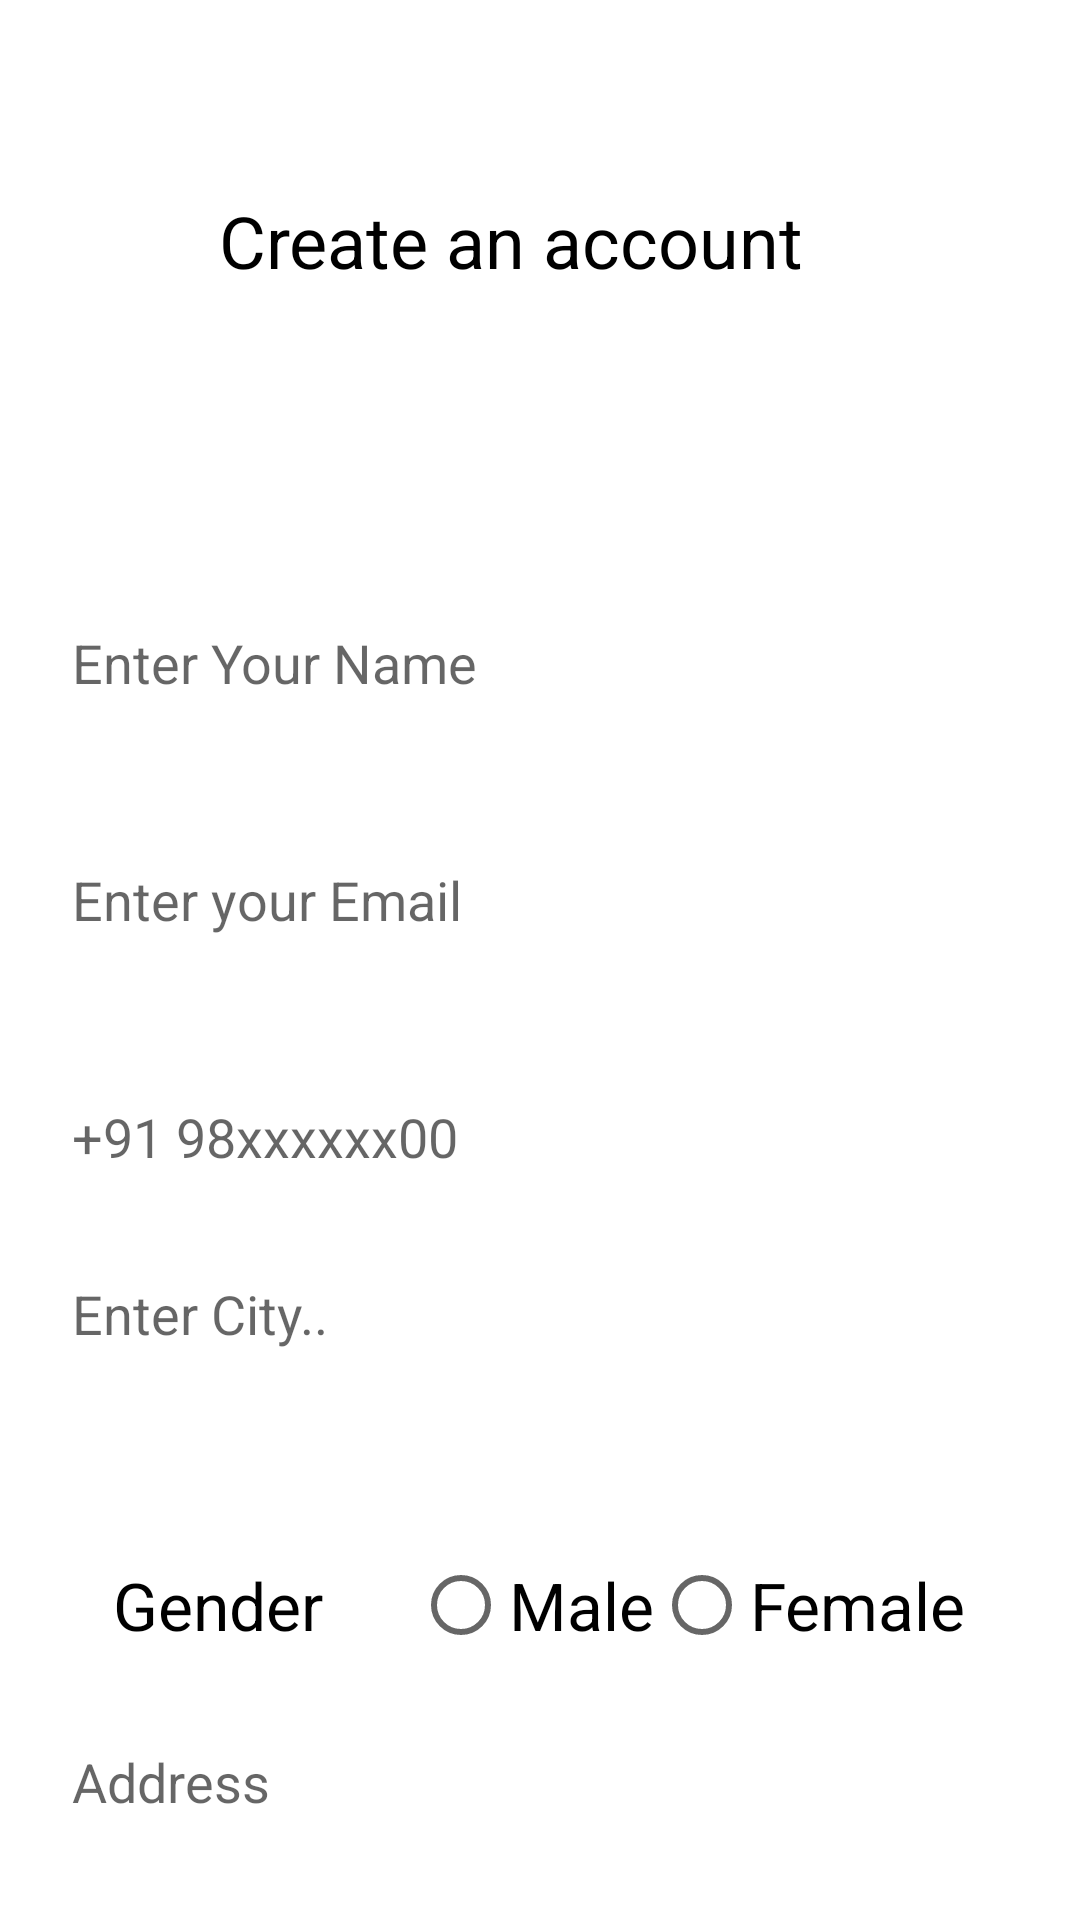

Layout XML and referenced resources for this Android screen:
<!-- AndroidManifest.xml: application theme Theme.Validregistrationintent -->
<!-- res/layout/activity_registration.xml -->
<LinearLayout android:layout_height="match_parent"
    android:layout_width="match_parent"
    xmlns:tools="http://schemas.android.com/tools"
    android:orientation="vertical"
    tools:context=".Registration"
    android:layout_gravity="center"
    xmlns:android="http://schemas.android.com/apk/res/android">
    <TextView
        android:id="@+id/create_an_a"
        android:layout_width="214dp"
        android:layout_height="33dp"
        android:layout_centerHorizontal="true"
        android:layout_alignParentTop="true"
        android:layout_marginTop="64dp"
        android:textSize="24sp"
        android:textColor="#000000"
        android:layout_gravity="center"
        android:text="Create an account"

        android:gravity="top"
        />
    <LinearLayout
        android:layout_width="match_parent"
        android:layout_height="match_parent"
        android:layout_gravity="center"
        android:orientation="vertical"

        >
        <EditText
            android:layout_width="312dp"
            android:layout_gravity="center"
            android:id="@+id/edit_text_1"
            android:layout_height="48dp"
            android:inputType="text"
            android:hint="Enter Your Name"
            android:background="@drawable/edit_text_layout"
            android:layout_marginTop="100dp"
            />
        <TextView
            android:layout_width="wrap_content"
            android:layout_height="wrap_content"
            android:layout_marginLeft="100dp"
            android:text=""
            android:id="@+id/textview_1"
            android:textColor="#F44336"
            android:textSize="8sp"
            />

        <EditText
            android:layout_width="312dp"
            android:layout_height="48dp"
            android:hint="Enter your Email"
            android:background="@drawable/edit_text_layout"
            android:layout_gravity="center"
            android:id="@+id/edit_text_2"
            android:inputType="textEmailAddress"
            android:layout_marginTop="20dp"
            />
        <TextView
            android:layout_width="wrap_content"
            android:layout_height="wrap_content"
            android:text=""
            android:layout_marginLeft="100dp"
            android:id="@+id/textview_2"
            android:textColor="#F44336"
            android:textSize="8sp"
            />
        <EditText
            android:layout_width="312dp"
            android:layout_height="48dp"
            android:inputType="phone"
            android:background="@drawable/edit_text_layout"
            android:layout_gravity="center"
            android:id="@+id/edit_text_3"
            android:hint="+91 98xxxxxx00"
            android:layout_marginTop="20dp"
            />
        <TextView
            android:layout_width="wrap_content"
            android:layout_height="wrap_content"
            android:layout_marginLeft="100dp"
            android:text=""
            android:id="@+id/textview_3"
            android:textColor="#F44336"
            android:textSize="8sp"
            />
        <AutoCompleteTextView
            android:layout_width="312dp"
            android:layout_height="48dp"
            android:layout_gravity="center"
            android:hint="Enter City.."
            android:background="@drawable/edit_text_layout"
            android:id="@+id/auto_city_list"
            android:textAllCaps="false"
            />
        <TextView
            android:layout_width="match_parent"
            android:layout_height="wrap_content"
            android:text=""
            android:textColor="#EA0909"
            android:id="@+id/txtView_city"/>
        <RadioGroup
            android:layout_width="wrap_content"
            android:layout_height="wrap_content"
            android:layout_gravity="center"
            android:orientation="horizontal"
            android:layout_marginTop="30dp"
            android:id="@+id/r_Gender"

            >
            <TextView
                android:layout_width="100dp"
                android:layout_height="40dp"
                android:text="Gender"
                android:textColor="#000000"
                android:textSize="22sp"
                />
            <RadioButton
                android:layout_width="wrap_content"
                android:layout_height="wrap_content"
                android:onClick="GetGender"
                android:text="Male"
                android:textSize="22dp"
                />
            <RadioButton
                android:layout_width="wrap_content"
                android:layout_height="wrap_content"
                android:textSize="22sp"
                android:onClick="GetGender"
                android:text="Female"
                />
        </RadioGroup>
        <TextView
            android:layout_width="wrap_content"
            android:layout_height="wrap_content"
            android:text=""
            android:layout_marginLeft="100dp"
            android:id="@+id/gender_error"
            android:textColor="#F44336"
            android:textSize="8sp"
            />
        <EditText
            android:layout_width="312dp"
            android:layout_height="48dp"
            android:background="@drawable/edit_text_layout"
            android:layout_gravity="center"
            android:inputType="textPostalAddress"
            android:hint="Address"
            android:id="@+id/edit_text_4"
            />
        <TextView
            android:layout_width="wrap_content"
            android:layout_height="wrap_content"
            android:layout_marginLeft="100dp"
            android:id="@+id/textview_4"
            android:textSize="8sp"
            android:text=""
            android:textColor="#F44336"
            />


        <EditText
            android:layout_width="312dp"
            android:layout_height="48dp"
            android:background="@drawable/edit_text_layout"
            android:hint="Enter Your Password"
            android:id="@+id/edit_text_5"
            android:inputType="textPassword"
            android:layout_gravity="center"
            android:layout_marginTop="20dp"
            />
        <TextView
            android:layout_width="wrap_content"
            android:layout_height="wrap_content"
            android:layout_marginLeft="100dp"
            android:id="@+id/textview_5"
            android:textColor="#F44336"
            android:text=""
            />
        <Button
            android:layout_width="325dp"
            android:layout_height="50dp"
            android:layout_gravity="center"
            android:layout_marginTop="30dp"
            android:background="@drawable/button"
            android:text="Submit"
            android:onClick="submit"
            />


    </LinearLayout>

</LinearLayout>
<!-- resources referenced by this layout -->
<resources>
  <!-- drawable button (drawable) -->
  <vector
      xmlns:android="http://schemas.android.com/apk/res/android"
      xmlns:aapt="http://schemas.android.com/aapt"
      android:width="312dp"
      android:height="48dp"
      android:viewportWidth="312"
      android:viewportHeight="48"
      >
  
      <group>
  
          <clip-path
              android:pathData="M24 0H288C301.255 0 312 10.7452 312 24C312 37.2548 301.255 48 288 48H24C10.7452 48 0 37.2548 0 24C0 10.7452 10.7452 0 24 0Z"
              />
  
          <path
              android:pathData="M0 0V48H312V0"
              android:fillColor="#060A6A"
              />
  
      </group>
  
  </vector>
  <style name="Theme.Validregistrationintent" parent="Theme.MaterialComponents.DayNight.DarkActionBar">
          
          <item name="colorPrimary">@color/purple_500</item>
          <item name="colorPrimaryVariant">@color/purple_700</item>
          <item name="colorOnPrimary">@color/white</item>
          
          <item name="colorSecondary">@color/teal_200</item>
          <item name="colorSecondaryVariant">@color/teal_700</item>
          <item name="colorOnSecondary">@color/black</item>
          
          <item name="android:statusBarColor">?attr/colorPrimaryVariant</item>
          
      </style>
  <!-- not gathered from this repository: default colours our renderer supplied (Android Studio template values) -->
  <color name="purple_500">#FF6200EE</color>
  <color name="purple_700">#FF3700B3</color>
  <color name="teal_200">#FF03DAC5</color>
  <color name="teal_700">#FF018786</color>
  <color name="black">#FF000000</color>
  <color name="white">#FFFFFFFF</color>
</resources>
